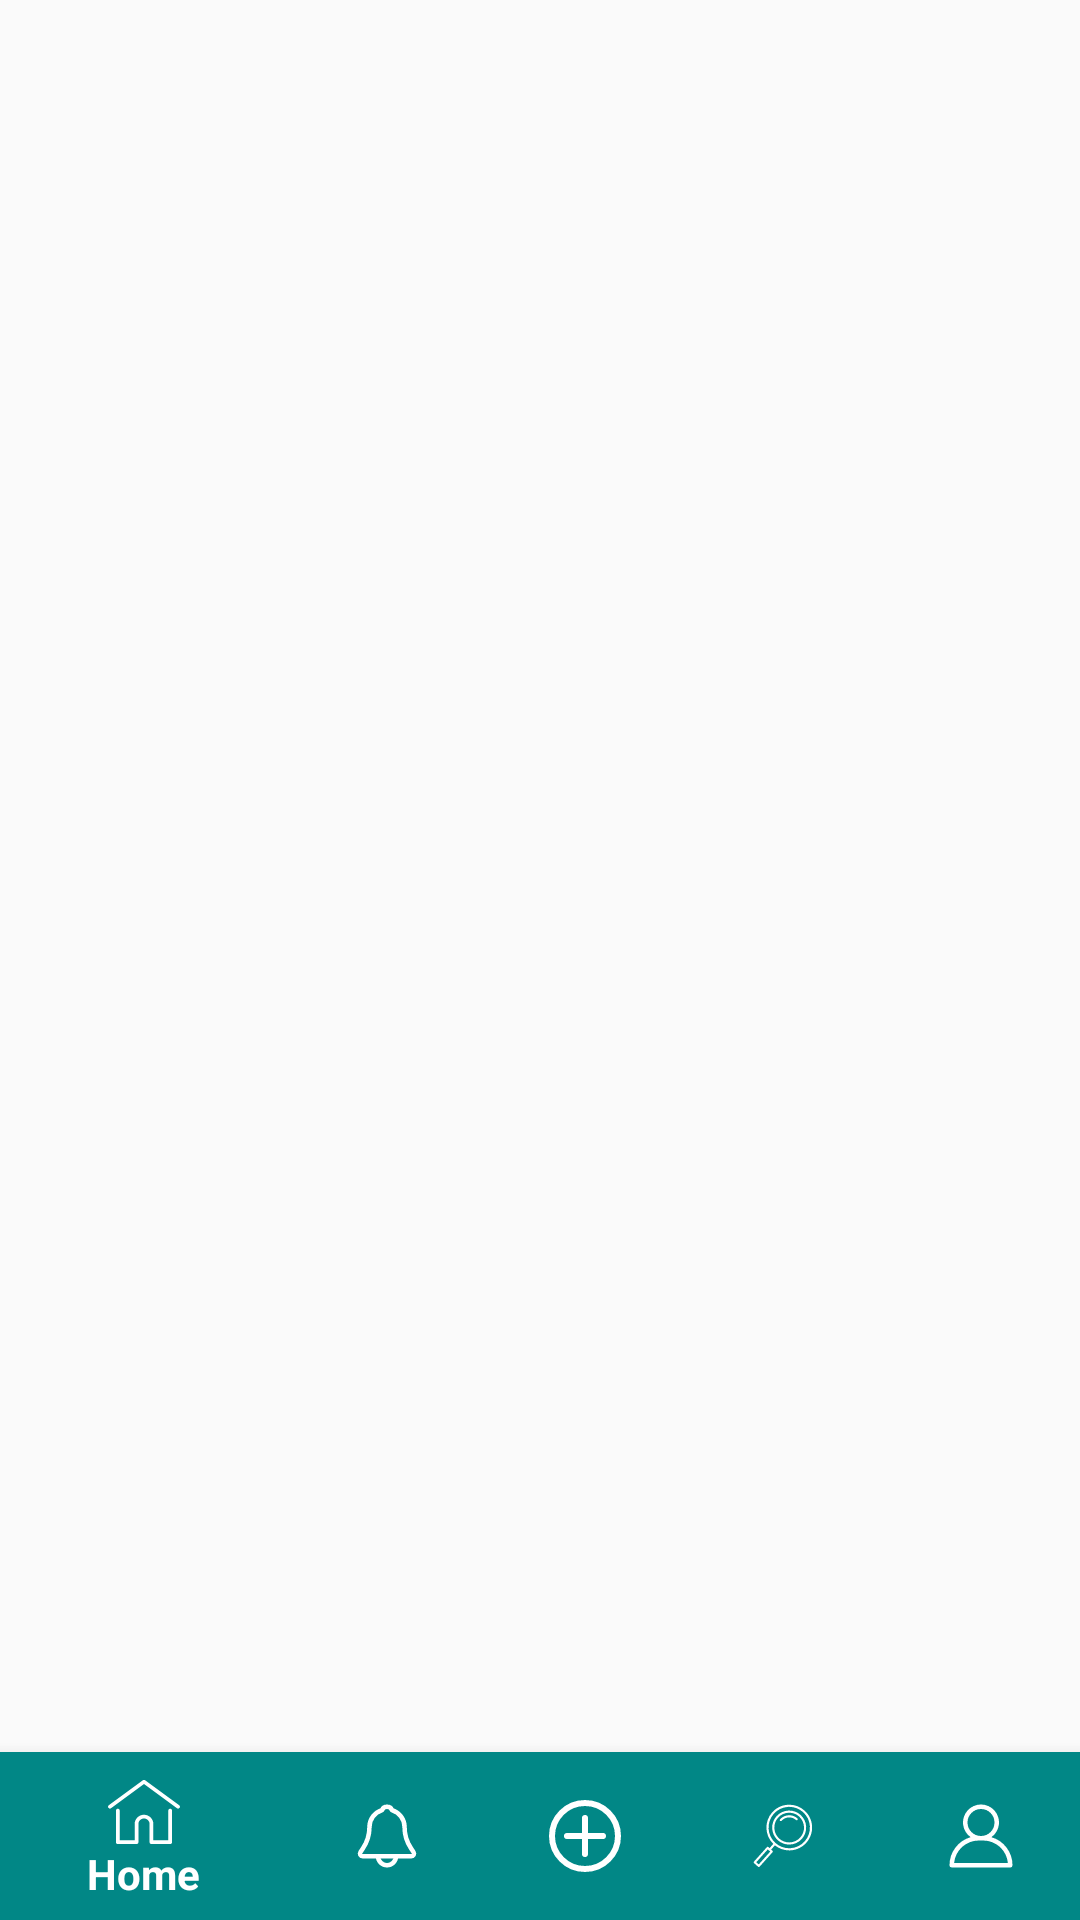

Here is an Android app screen rendered from its layout file. Give the layout XML and the strings, colors and styles it references.
<!-- AndroidManifest.xml: application theme Theme.CommunityFeedApp -->
<!-- res/layout/activity_main.xml -->
<?xml version="1.0" encoding="utf-8"?>
<androidx.constraintlayout.widget.ConstraintLayout xmlns:android="http://schemas.android.com/apk/res/android"
    xmlns:app="http://schemas.android.com/apk/res-auto"
    xmlns:tools="http://schemas.android.com/tools"
    android:layout_width="match_parent"
    android:layout_height="match_parent"
    tools:context="community.growtechsol.com.MainActivity">

    
    
    
    
    
    
    
    
    
    
    
    
    

    <FrameLayout
        android:id="@+id/container_framelayout"
        android:layout_width="match_parent"
        android:layout_height="0dp"
        app:layout_constraintBottom_toBottomOf="parent"
        app:layout_constraintBottom_toTopOf="@+id/bottom_navigation_bar"
        app:layout_constraintEnd_toEndOf="parent"
        app:layout_constraintHorizontal_bias="0.5"
        app:layout_constraintStart_toStartOf="parent"
        app:layout_constraintTop_toTopOf="parent">

    </FrameLayout>

    <androidx.appcompat.widget.Toolbar
        android:id="@+id/toolbar"
        android:layout_width="match_parent"
        android:layout_height="wrap_content"
        android:background="@drawable/toolbar_background"
        android:minHeight="?attr/actionBarSize"
        android:theme="@style/ThemeOverlay.AppCompat.Dark.ActionBar"
        app:layout_constraintEnd_toEndOf="parent"
        app:layout_constraintHorizontal_bias="0.5"
        app:layout_constraintStart_toStartOf="parent"
        app:layout_constraintTop_toTopOf="parent"
        app:popupTheme="@style/Theme.AppCompat.Light" />

    <com.google.android.material.bottomnavigation.BottomNavigationView
        android:id="@+id/bottom_navigation_bar"
        android:layout_width="match_parent"
        android:layout_height="wrap_content"
        android:layout_gravity="bottom"
        app:backgroundTint="@color/teal_700"
        app:itemIconTint="#ffffff"
        app:itemTextColor="#FFFFFF"
        app:layout_constraintBottom_toBottomOf="parent"
        app:layout_constraintEnd_toEndOf="parent"
        app:layout_constraintStart_toStartOf="parent"
        app:layout_constraintTop_toBottomOf="@id/container_framelayout"
        app:menu="@menu/bottom_navigation_menu" />

</androidx.constraintlayout.widget.ConstraintLayout>
<!-- resources referenced by this layout -->
<resources>
  <color name="teal_700">#FF018786</color>
  <style name="Theme.CommunityFeedApp" parent="Theme.AppCompat.Light.NoActionBar">
          
          <item name="colorPrimary">@color/teal_200</item>
          <item name="colorPrimaryVariant">@color/teal_700</item>
          <item name="colorOnPrimary">@color/white</item>
          
          <item name="colorSecondary">@color/teal_200</item>
          <item name="colorSecondaryVariant">@color/teal_700</item>
          <item name="colorOnSecondary">@color/black</item>
          
          <item name="android:statusBarColor" tools:targetApi="l">?attr/colorPrimaryVariant</item>
          
      </style>
  <color name="teal_200">#FF03DAC5</color>
  <color name="white">#FFFFFFFF</color>
  <color name="black">#FF000000</color>
</resources>
